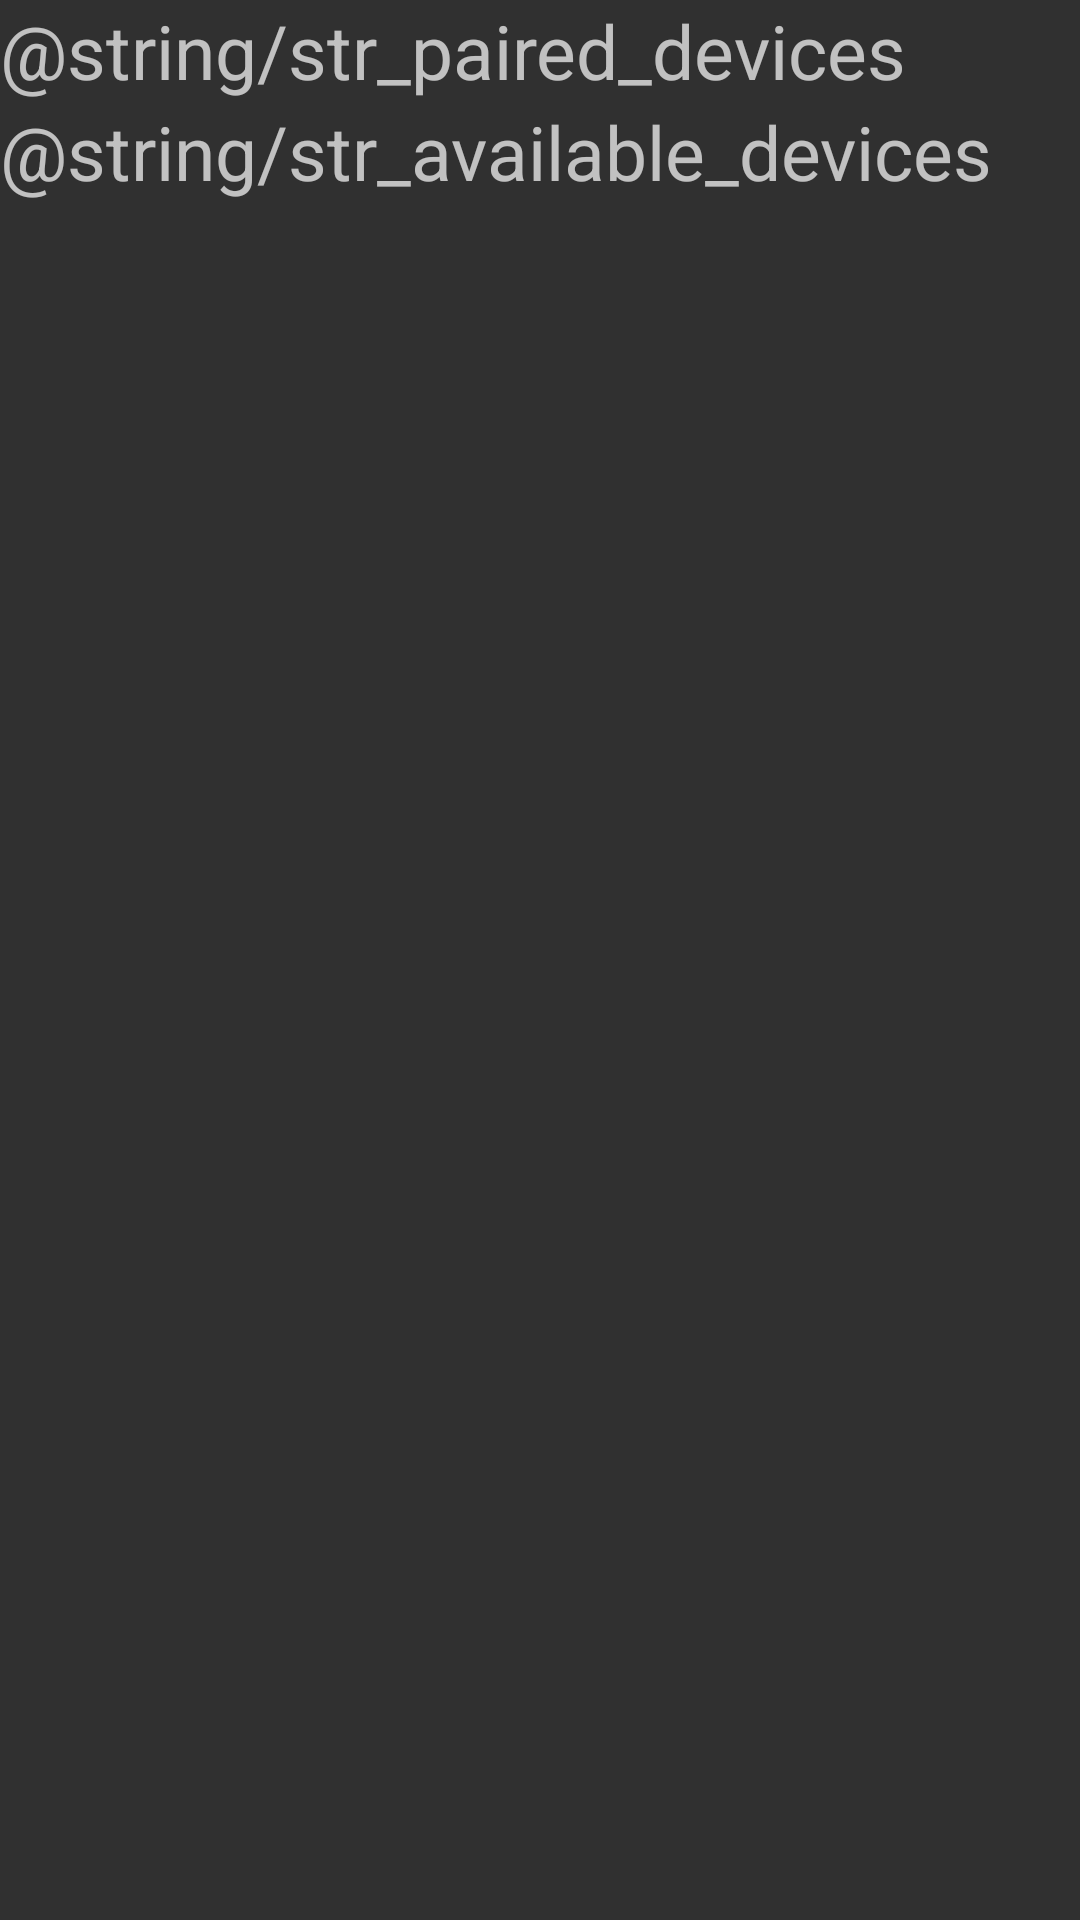

Write the Android layout XML for this screen, with the resource values it uses.
<!-- AndroidManifest.xml: application theme Theme.AppCompat -->
<!-- res/layout/activity_device_list.xml -->
<?xml version="1.0" encoding="utf-8"?>
<LinearLayout xmlns:android="http://schemas.android.com/apk/res/android"
    xmlns:tools="http://schemas.android.com/tools"
    android:layout_width="match_parent"
    android:layout_height="match_parent"
    android:orientation="vertical"
    tools:context=".DeviceListActivity">

    <ProgressBar
        android:id="@+id/progress_scan_devices"
        android:layout_width="25dp"
        android:layout_height="25dp"
        android:layout_gravity="center"
        android:visibility="gone" />

    <TextView
        android:layout_width="match_parent"
        android:layout_height="wrap_content"
        android:text="@string/str_paired_devices"
        android:textSize="25sp" />

    <ListView
        android:id="@+id/list_paired_devices"
        android:layout_width="match_parent"
        android:layout_height="wrap_content" />

    <TextView
        android:layout_width="match_parent"
        android:layout_height="wrap_content"
        android:text="@string/str_available_devices"
        android:textSize="25sp" />

    <ListView
        android:id="@+id/list_available_devices"
        android:layout_width="match_parent"
        android:layout_height="wrap_content" />
</LinearLayout>
<!-- resources referenced by this layout -->
<resources>

</resources>
